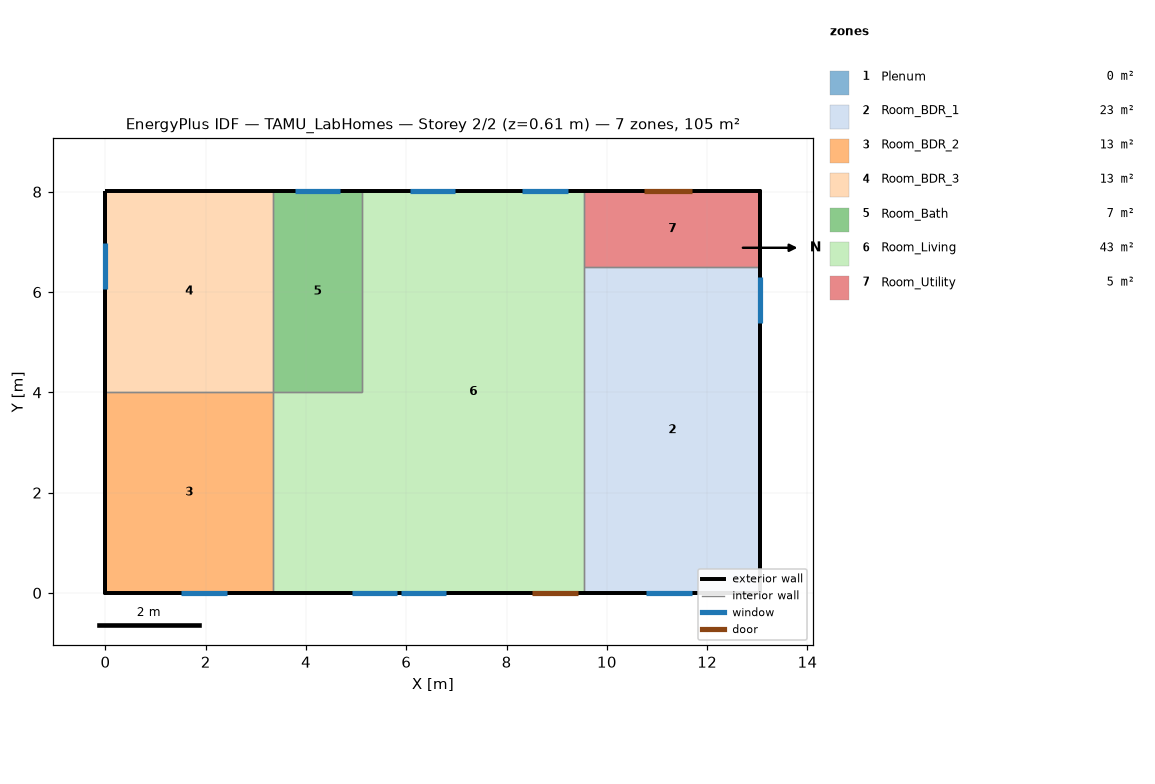
=== STOREY PLAN SPEC (per zone: floor XY polygon, exterior-wall plan segments, windows/doors) ===
zone 1: Plenum  (0.0 m²)
  exterior wall: (0.00, 8.02) – (0.00, 0.00) – (0.00, 4.01)  [12.0 m]
  exterior wall: (13.06, 0.00) – (13.06, 8.02) – (13.06, 4.01)  [12.0 m]
zone 2: Room_BDR_1  (22.8 m²)
  floor: (13.06, 0.00) (9.55, 0.00) (9.55, 6.50) (13.06, 6.50)
  exterior wall: (9.55, 0.00) – (13.06, 0.00)  [3.5 m]
    window: (10.78, 0.00) – (11.69, 0.00)  [1.4 m²]
  exterior wall: (13.06, 0.00) – (13.06, 6.50)  [6.5 m]
    window: (13.06, 5.39) – (13.06, 6.30)  [0.3 m²]
  interior walls: 2
zone 3: Room_BDR_2  (13.4 m²)
  floor: (3.34, 0.00) (0.00, 0.00) (0.00, 4.01) (3.34, 4.01)
  exterior wall: (0.00, 0.00) – (3.34, 0.00)  [3.3 m]
    window: (1.51, 0.00) – (2.42, 0.00)  [1.4 m²]
  exterior wall: (0.00, 4.01) – (0.00, 0.00)  [4.0 m]
  interior walls: 2
zone 4: Room_BDR_3  (13.4 m²)
  floor: (3.34, 4.01) (0.00, 4.01) (0.00, 8.02) (3.34, 8.02)
  exterior wall: (0.00, 8.02) – (0.00, 4.01)  [4.0 m]
    window: (0.00, 6.98) – (0.00, 6.07)  [1.4 m²]
  exterior wall: (3.34, 8.02) – (0.00, 8.02)  [3.3 m]
  interior walls: 2
zone 5: Room_Bath  (7.1 m²)
  floor: (5.12, 4.01) (3.34, 4.01) (3.34, 8.02) (5.12, 8.02)
  exterior wall: (5.12, 8.02) – (3.34, 8.02)  [1.8 m]
    window: (4.68, 8.02) – (3.77, 8.02)  [0.3 m²]
  interior walls: 3
zone 6: Room_Living  (42.7 m²)
  floor: (5.12, 0.00) (3.34, 0.00) (3.34, 4.01) (5.12, 4.01)
  floor: (9.55, 0.00) (5.12, 0.00) (5.12, 8.02) (9.55, 8.02)
  exterior wall: (3.34, 0.00) – (9.55, 0.00)  [6.2 m]
    door: (8.51, 0.00) – (9.42, 0.00)  [1.8 m²]
    window: (4.91, 0.00) – (5.82, 0.00)  [1.4 m²]
    window: (5.89, 0.00) – (6.80, 0.00)  [1.4 m²]
  exterior wall: (9.55, 8.02) – (5.12, 8.02)  [4.4 m]
    window: (6.98, 8.02) – (6.07, 8.02)  [1.1 m²]
    window: (9.22, 8.02) – (8.31, 8.02)  [1.4 m²]
  interior walls: 5
zone 7: Room_Utility  (5.3 m²)
  floor: (13.06, 6.50) (9.55, 6.50) (9.55, 8.02) (13.06, 8.02)
  exterior wall: (13.06, 8.02) – (9.55, 8.02)  [3.5 m]
    door: (11.69, 8.02) – (10.73, 8.02)  [1.9 m²]
  exterior wall: (13.06, 6.50) – (13.06, 8.02)  [1.5 m]
  interior walls: 2

=== DERIVED (storey summary) ===
Building: TAMU_LabHomes
Storey: 2 of 2  (floor level z = 0.61 m)
Storey gross floor area: 104.7 m²
Zones on this storey: 7
  - Plenum: floor 0.0 m²; exterior wall 24.1 m (6.3 m²); WWR 0.0%
  - Room_BDR_1: floor 22.8 m²; exterior wall 10.0 m (24.4 m²); 2 window(s) 1.7 m²; WWR 7.0%
  - Room_BDR_2: floor 13.4 m²; exterior wall 7.3 m (17.9 m²); 1 window(s) 1.4 m²; WWR 7.7%
  - Room_BDR_3: floor 13.4 m²; exterior wall 7.3 m (17.9 m²); 1 window(s) 1.4 m²; WWR 7.7%
  - Room_Bath: floor 7.1 m²; exterior wall 1.8 m (4.3 m²); 1 window(s) 0.3 m²; WWR 7.5%
  - Room_Living: floor 42.7 m²; exterior wall 10.6 m (26.0 m²); 4 window(s) 5.3 m²; WWR 20.3%; 1 door(s)
  - Room_Utility: floor 5.3 m²; exterior wall 5.0 m (12.3 m²); WWR 0.0%; 1 door(s)
Zone adjacency (shared interzone walls):
  - Room_BDR_1 ↔ Room_Living
  - Room_BDR_1 ↔ Room_Utility
  - Room_BDR_2 ↔ Room_BDR_3
  - Room_BDR_2 ↔ Room_Living
  - Room_BDR_3 ↔ Room_Bath
  - Room_Bath ↔ Room_Living
  - Room_Living ↔ Room_Utility